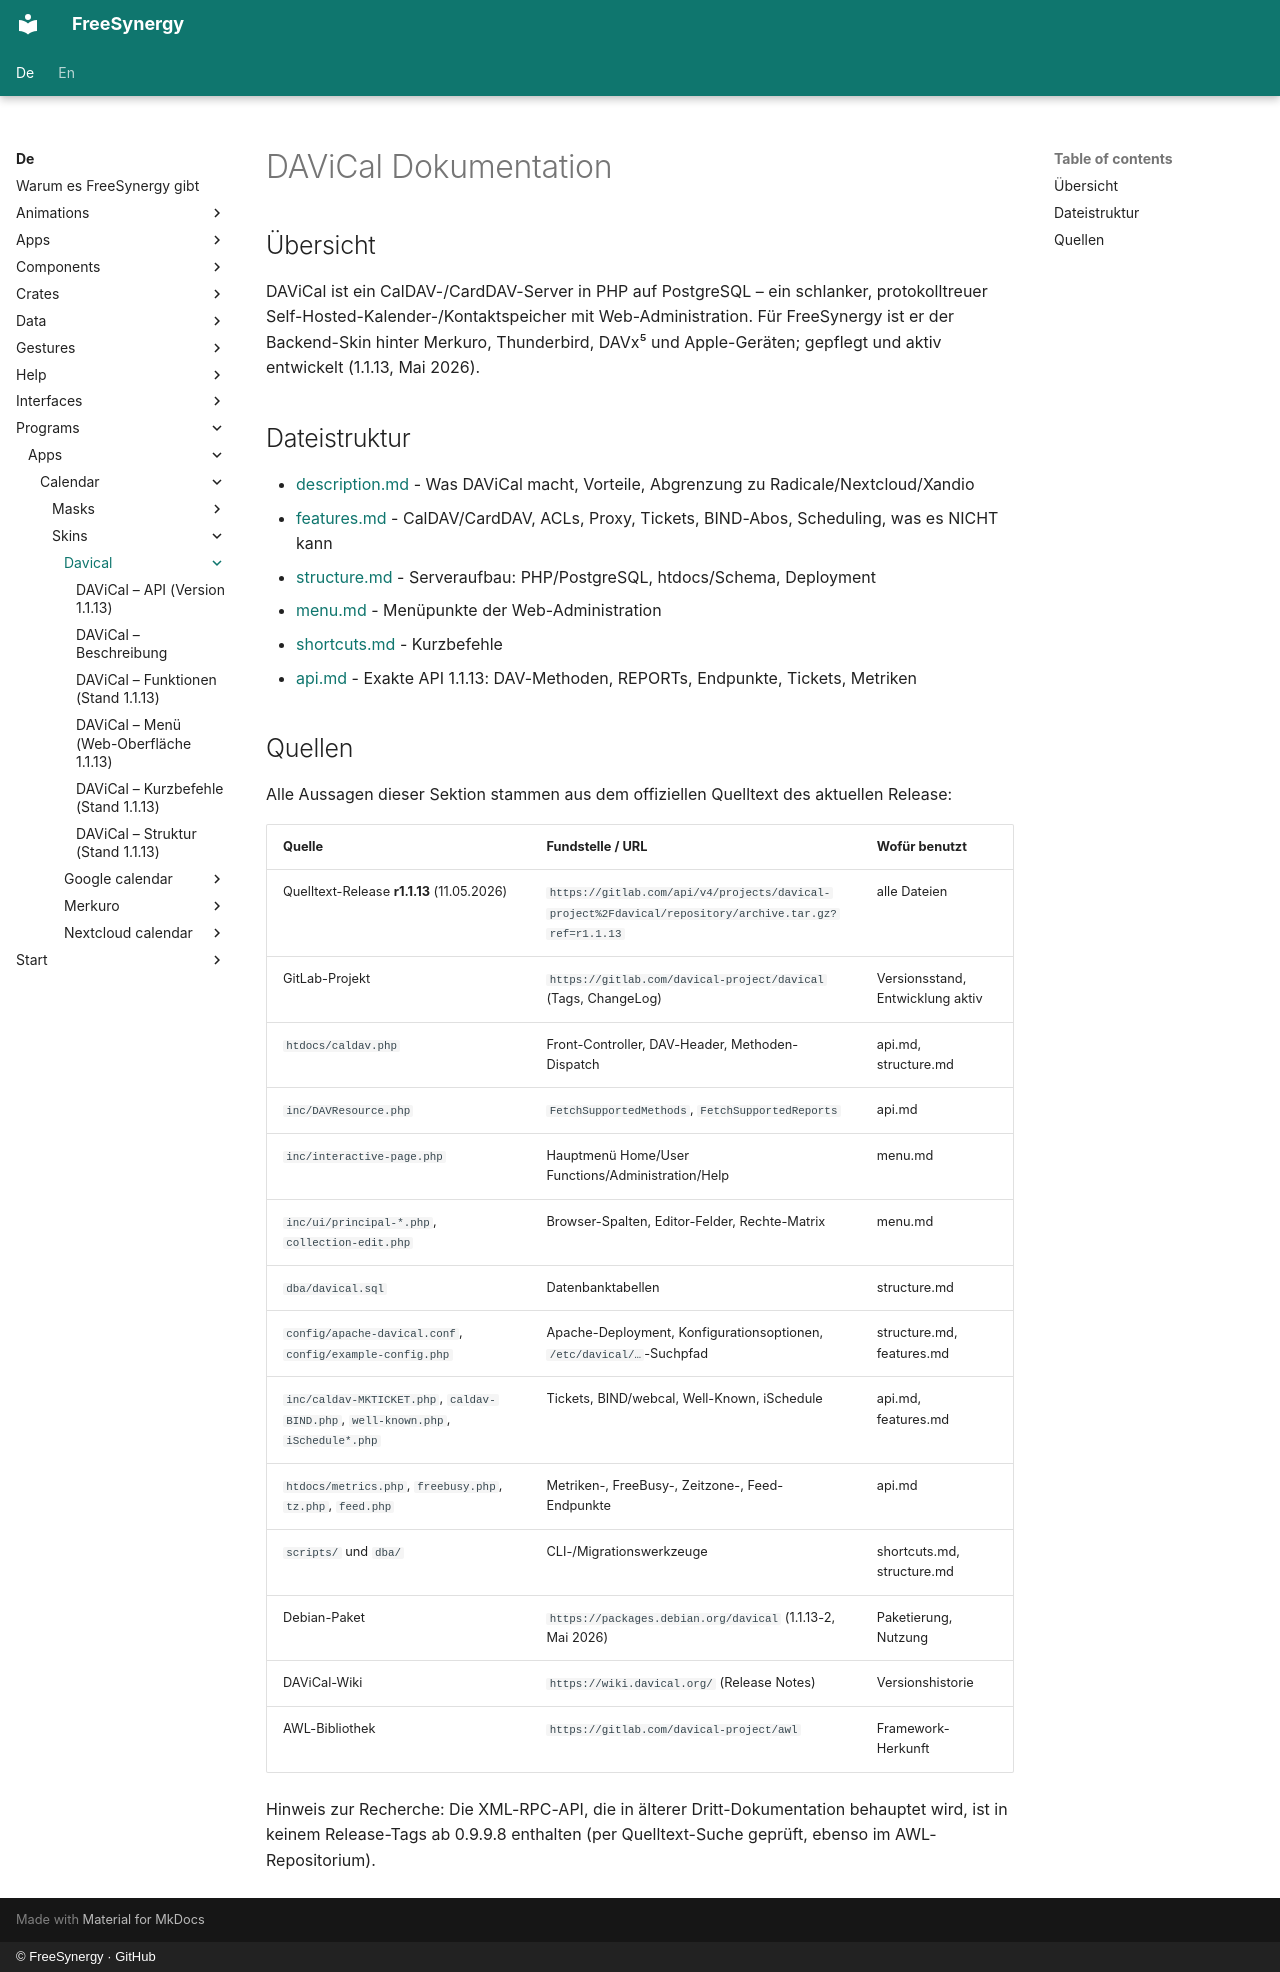

repository: FreeSynergy/fs-documentation · page: de/programs/apps/calendar/skins/davical/index.html · generator: mkdocs · copyright: © FreeSynergy · GitHub

# DAViCal Dokumentation

## Übersicht

DAViCal ist ein CalDAV-/CardDAV-Server in PHP auf PostgreSQL – ein schlanker, protokolltreuer Self-Hosted-Kalender-/Kontaktspeicher mit Web-Administration. Für FreeSynergy ist er der Backend-Skin hinter Merkuro, Thunderbird, DAVx⁵ und Apple-Geräten; gepflegt und aktiv entwickelt (1.1.13, Mai 2026).

## Dateistruktur

- [description.md](description.md) - Was DAViCal macht, Vorteile, Abgrenzung zu Radicale/Nextcloud/Xandio
- [features.md](features.md) - CalDAV/CardDAV, ACLs, Proxy, Tickets, BIND-Abos, Scheduling, was es NICHT kann
- [structure.md](structure.md) - Serveraufbau: PHP/PostgreSQL, htdocs/Schema, Deployment
- [menu.md](menu.md) - Menüpunkte der Web-Administration
- [shortcuts.md](shortcuts.md) - Kurzbefehle
- [api.md](api.md) - Exakte API 1.1.13: DAV-Methoden, REPORTs, Endpunkte, Tickets, Metriken

## Quellen

Alle Aussagen dieser Sektion stammen aus dem offiziellen Quelltext des aktuellen Release:

| Quelle | Fundstelle / URL | Wofür benutzt |
|--------|------------------|----------------|
| Quelltext-Release **r1.1.13** (11.05.2026) | `https://gitlab.com/api/v4/projects/davical-project%2Fdavical/repository/archive.tar.gz?ref=r1.1.13` | alle Dateien |
| GitLab-Projekt | `https://gitlab.com/davical-project/davical` (Tags, ChangeLog) | Versionsstand, Entwicklung aktiv |
| `htdocs/caldav.php` | Front-Controller, DAV-Header, Methoden-Dispatch | api.md, structure.md |
| `inc/DAVResource.php` | `FetchSupportedMethods`, `FetchSupportedReports` | api.md |
| `inc/interactive-page.php` | Hauptmenü Home/User Functions/Administration/Help | menu.md |
| `inc/ui/principal-*.php`, `collection-edit.php` | Browser-Spalten, Editor-Felder, Rechte-Matrix | menu.md |
| `dba/davical.sql` | Datenbanktabellen | structure.md |
| `config/apache-davical.conf`, `config/example-config.php` | Apache-Deployment, Konfigurationsoptionen, `/etc/davical/…`-Suchpfad | structure.md, features.md |
| `inc/caldav-MKTICKET.php`, `caldav-BIND.php`, `well-known.php`, `iSchedule*.php` | Tickets, BIND/webcal, Well-Known, iSchedule | api.md, features.md |
| `htdocs/metrics.php`, `freebusy.php`, `tz.php`, `feed.php` | Metriken-, FreeBusy-, Zeitzone-, Feed-Endpunkte | api.md |
| `scripts/` und `dba/` | CLI-/Migrationswerkzeuge | shortcuts.md, structure.md |
| Debian-Paket | `https://packages.debian.org/davical` (1.1.13-2, Mai 2026) | Paketierung, Nutzung |
| DAViCal-Wiki | `https://wiki.davical.org/` (Release Notes) | Versionshistorie |
| AWL-Bibliothek | `https://gitlab.com/davical-project/awl` | Framework-Herkunft |

Hinweis zur Recherche: Die XML-RPC-API, die in älterer Dritt-Dokumentation behauptet wird, ist in keinem Release-Tags ab 0.9.9.8 enthalten (per Quelltext-Suche geprüft, ebenso im AWL-Repositorium).
